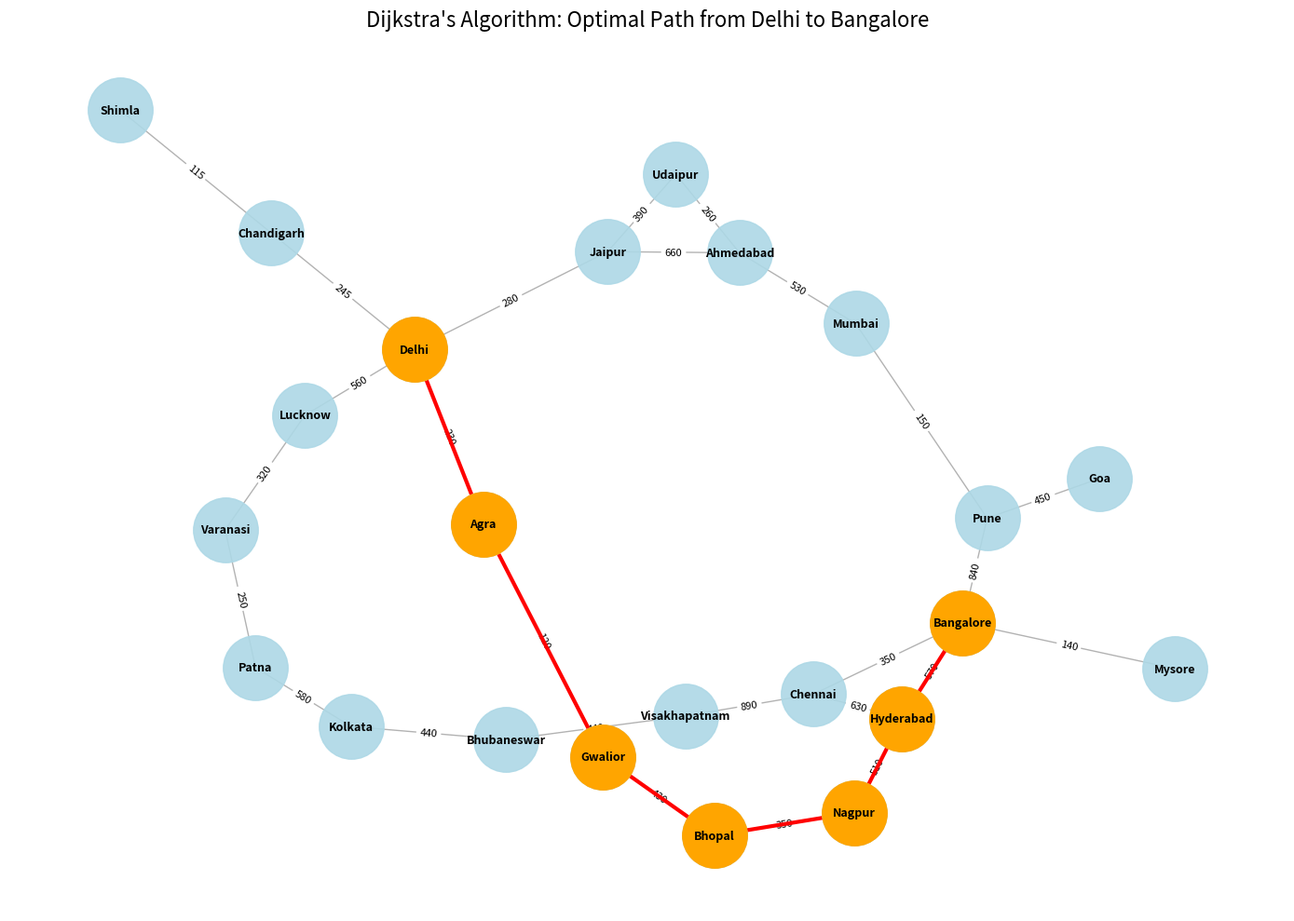

Python code for this plot:
import networkx as nx
import matplotlib.pyplot as plt

def create_india_road_network():
    """
    Creates a weighted graph representing major Indian cities and road distances.
    Data is approximate based on common highway routes.
    """
    G = nx.Graph()
    
    # List of edges: (City A, City B, Distance in km)
    roads = [
        ("Delhi", "Jaipur", 280),
        ("Delhi", "Agra", 230),
        ("Delhi", "Lucknow", 560),
        ("Delhi", "Chandigarh", 245),
        ("Jaipur", "Ahmedabad", 660),
        ("Jaipur", "Udaipur", 390),
        ("Agra", "Gwalior", 120),
        ("Gwalior", "Bhopal", 430),
        ("Bhopal", "Nagpur", 350),
        ("Nagpur", "Hyderabad", 510),
        ("Hyderabad", "Bangalore", 570),
        ("Hyderabad", "Chennai", 630),
        ("Bangalore", "Chennai", 350),
        ("Bangalore", "Mysore", 140),
        ("Chennai", "Visakhapatnam", 890),
        ("Ahmedabad", "Mumbai", 530),
        ("Mumbai", "Pune", 150),
        ("Pune", "Bangalore", 840),
        ("Pune", "Goa", 450),
        ("Lucknow", "Varanasi", 320),
        ("Varanasi", "Patna", 250),
        ("Patna", "Kolkata", 580),
        ("Kolkata", "Bhubaneswar", 440),
        ("Bhubaneswar", "Visakhapatnam", 440),
        ("Chandigarh", "Shimla", 115),
        ("Udaipur", "Ahmedabad", 260)
    ]
    
    G.add_weighted_edges_from(roads)
    return G

def dijkstra_search(graph, start, goal):
    """
    Implements Dijkstra's Algorithm (Uniform-Cost Search) to find the shortest path.
    Returns the path list and total cost.
    """
    try:
        # NetworkX uses Dijkstra's algorithm under the hood for shortest_path with weights
        path = nx.dijkstra_path(graph, source=start, target=goal, weight='weight')
        total_cost = nx.dijkstra_path_length(graph, source=start, target=goal, weight='weight')
        return path, total_cost
    except nx.NetworkXNoPath:
        return None, float('inf')

def visualize_path(graph, path):
    """
    Visualizes the graph and highlights the optimal path in red.
    """
    if not path:
        print("No path to visualize.")
        return

    pos = nx.spring_layout(graph, seed=42, k=0.5) # k adjusts spacing
    
    plt.figure(figsize=(14, 10))
    
    # Draw all nodes and edges
    nx.draw_networkx_nodes(graph, pos, node_color='lightblue', node_size=2500, alpha=0.9)
    nx.draw_networkx_edges(graph, pos, edge_color='gray', width=1, alpha=0.6)
    
    # Draw labels
    nx.draw_networkx_labels(graph, pos, font_size=9, font_weight='bold')
    
    # Draw edge weights
    edge_labels = nx.get_edge_attributes(graph, 'weight')
    nx.draw_networkx_edge_labels(graph, pos, edge_labels=edge_labels, font_size=8)
    
    # Highlight the optimal path
    path_edges = list(zip(path[:-1], path[1:]))
    nx.draw_networkx_edges(graph, pos, edgelist=path_edges, edge_color='red', width=3)
    nx.draw_networkx_nodes(graph, pos, nodelist=path, node_color='orange', node_size=2500)
    
    plt.title(f"Dijkstra's Algorithm: Optimal Path from {path[0]} to {path[-1]}", fontsize=16)
    plt.axis('off')
    plt.tight_layout()
    plt.show()

def main():
    print("=" * 60)
    print("Dijkstra's Algorithm (Uniform-Cost Search) Implementation")
    print("Dataset: Major Indian Cities and Road Distances")
    print("=" * 60)
    
    # 1. Create the Graph
    G = create_india_road_network()
    
    # 2. Define Start and Goal
    start_city = "Delhi"
    goal_city = "Bangalore"
    
    print(f"\nSearching for optimal path from {start_city} to {goal_city}...\n")
    
    # 3. Run Algorithm
    path, cost = dijkstra_search(G, start_city, goal_city)
    
    # 4. Output Results
    if path:
        print(f"✅ Path Found!")
        print(f"   Route: {' -> '.join(path)}")
        print(f"   Total Distance: {cost} km")
        
        # 5. Visualize
        print("\nGenerating visualization window... (Close the plot to exit)")
        visualize_path(G, path)
    else:
        print(f"❌ No path found between {start_city} and {goal_city}.")

if __name__ == "__main__":
    main()
